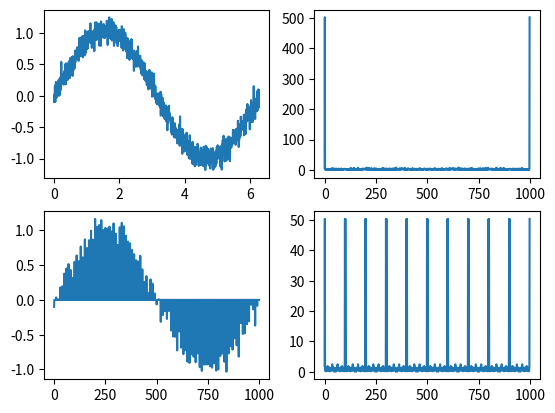

Python code for this plot:
import numpy as np
import matplotlib.pyplot as plt


t = np.linspace(0, 2*np.pi, 1000)
x = np.sin(t)
x = x + np.random.normal(0, 0.1, len(x))

X = np.fft.fft(x)
X = np.abs(X)

impulse_train = np.zeros(1000)
impulse_train[::10] = 1

xc = x * impulse_train

plt.figure()
plt.subplot(221)
plt.plot(t, x)
plt.subplot(222)
plt.plot(X)
plt.subplot(223)
plt.plot(xc)
plt.subplot(224)
plt.plot(np.abs(np.fft.fft(xc)))
plt.show()